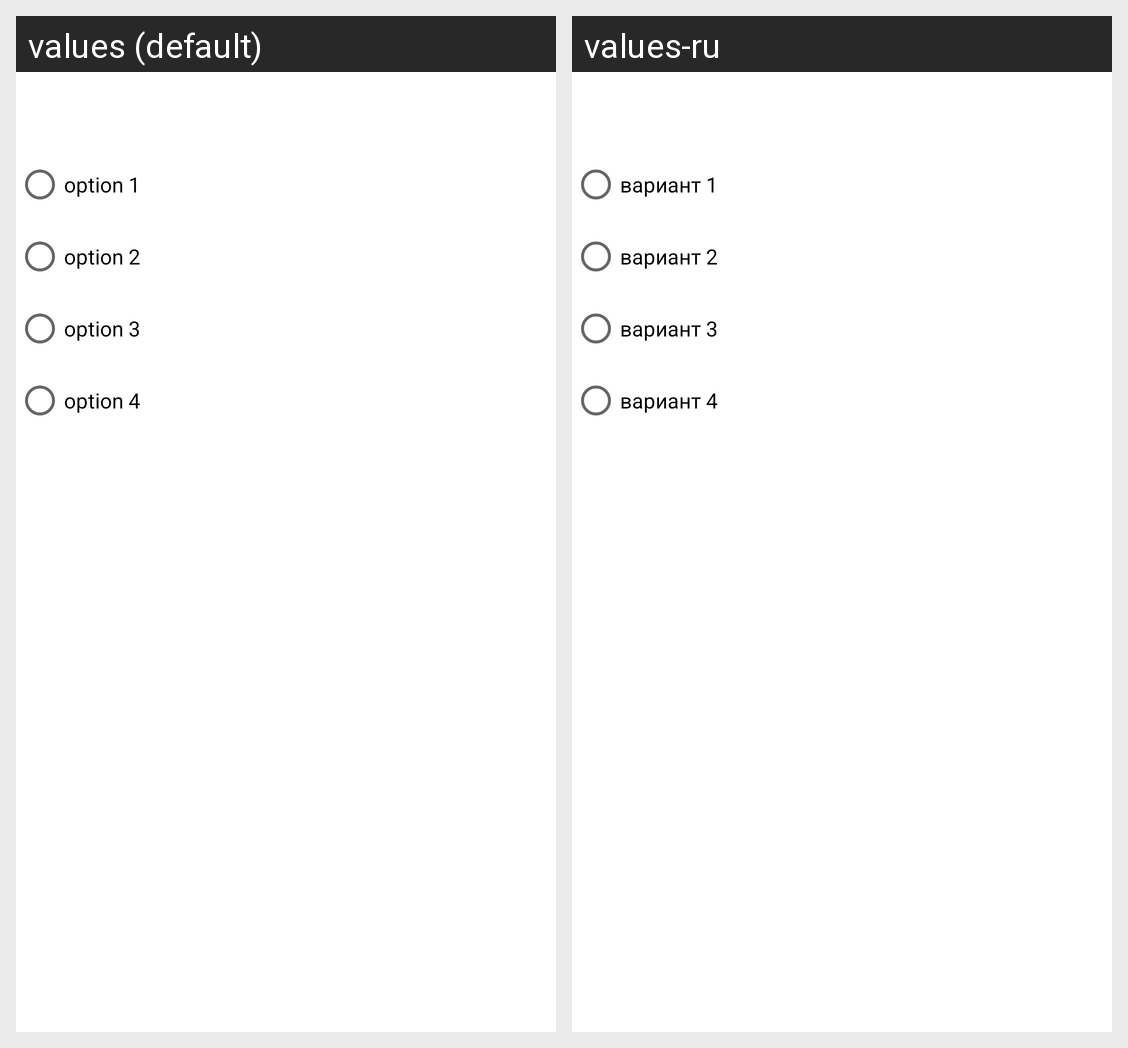

The Android screen above is rendered under two locales of the same app. Produce the string resources it draws, with the default and per-locale values.
Android screen res/layout/question.xml rendered under 2 locales, left to right: values (default), values-ru. Device: Nexus 5 (rendered at 1080×1920; each locale shown at half size, 540×960, under a caption strip naming it); theme Theme.Mytest.
Strings drawn on this screen, with the default value and each locale's value (text and hints the layout hard-codes, and strings that could not be matched under every locale, appear in the picture but are not listed):

option_1
  values: option 1
  values-ru: вариант 1

option_2
  values: option 2
  values-ru: вариант 2

option_3
  values: option 3
  values-ru: вариант 3

option_4
  values: option 4
  values-ru: вариант 4
